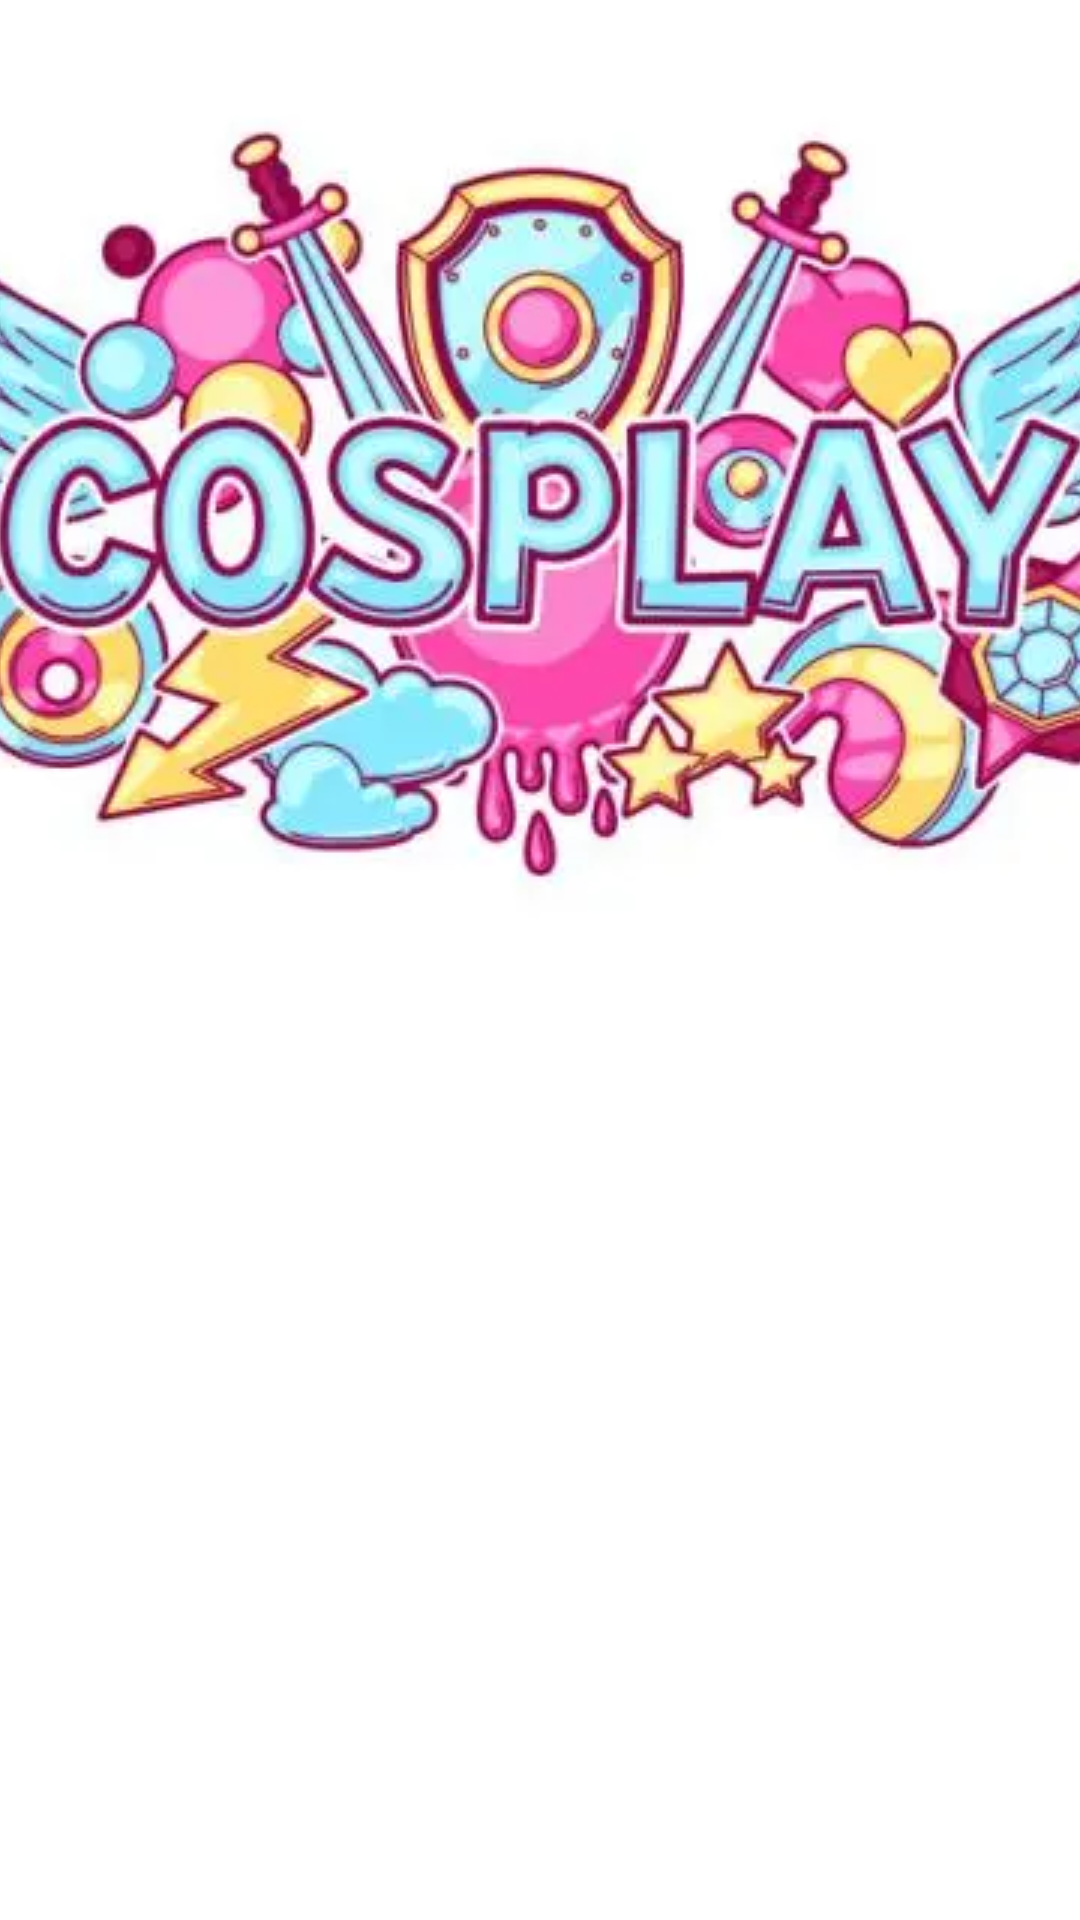

Android layout source for this screen:
<!-- AndroidManifest.xml: application theme Theme.CosPlanner -->
<!-- res/layout/nav_header.xml -->
<?xml version="1.0" encoding="utf-8"?>
<FrameLayout xmlns:android="http://schemas.android.com/apk/res/android"
    android:layout_width="match_parent"
    android:layout_height="180dp" >
    <ImageView
        android:layout_width="wrap_content"
        android:layout_height="wrap_content"
        android:scaleType="centerCrop"
        android:src="@drawable/cosplay" />
</FrameLayout>
<!-- resources referenced by this layout -->
<resources>
  <!-- drawable cosplay: webp bitmap (drawable, 23428 bytes) -->
  <style name="Theme.CosPlanner" parent="Theme.MaterialComponents.DayNight.NoActionBar">
          
          <item name="colorPrimary">@color/purple_500</item>
          <item name="colorPrimaryVariant">@color/purple_700</item>
          <item name="colorOnPrimary">@color/white</item>
          
          <item name="colorSecondary">@color/teal_200</item>
          <item name="colorSecondaryVariant">@color/teal_700</item>
          <item name="colorOnSecondary">@color/black</item>
          
          <item name="android:statusBarColor">?attr/colorPrimaryVariant</item>
          
      </style>
  <!-- not gathered from this repository: default colours our renderer supplied (Android Studio template values) -->
  <color name="purple_500">#FF6200EE</color>
  <color name="purple_700">#FF3700B3</color>
  <color name="teal_200">#FF03DAC5</color>
  <color name="teal_700">#FF018786</color>
  <color name="black">#FF000000</color>
  <color name="white">#FFFFFFFF</color>
</resources>
